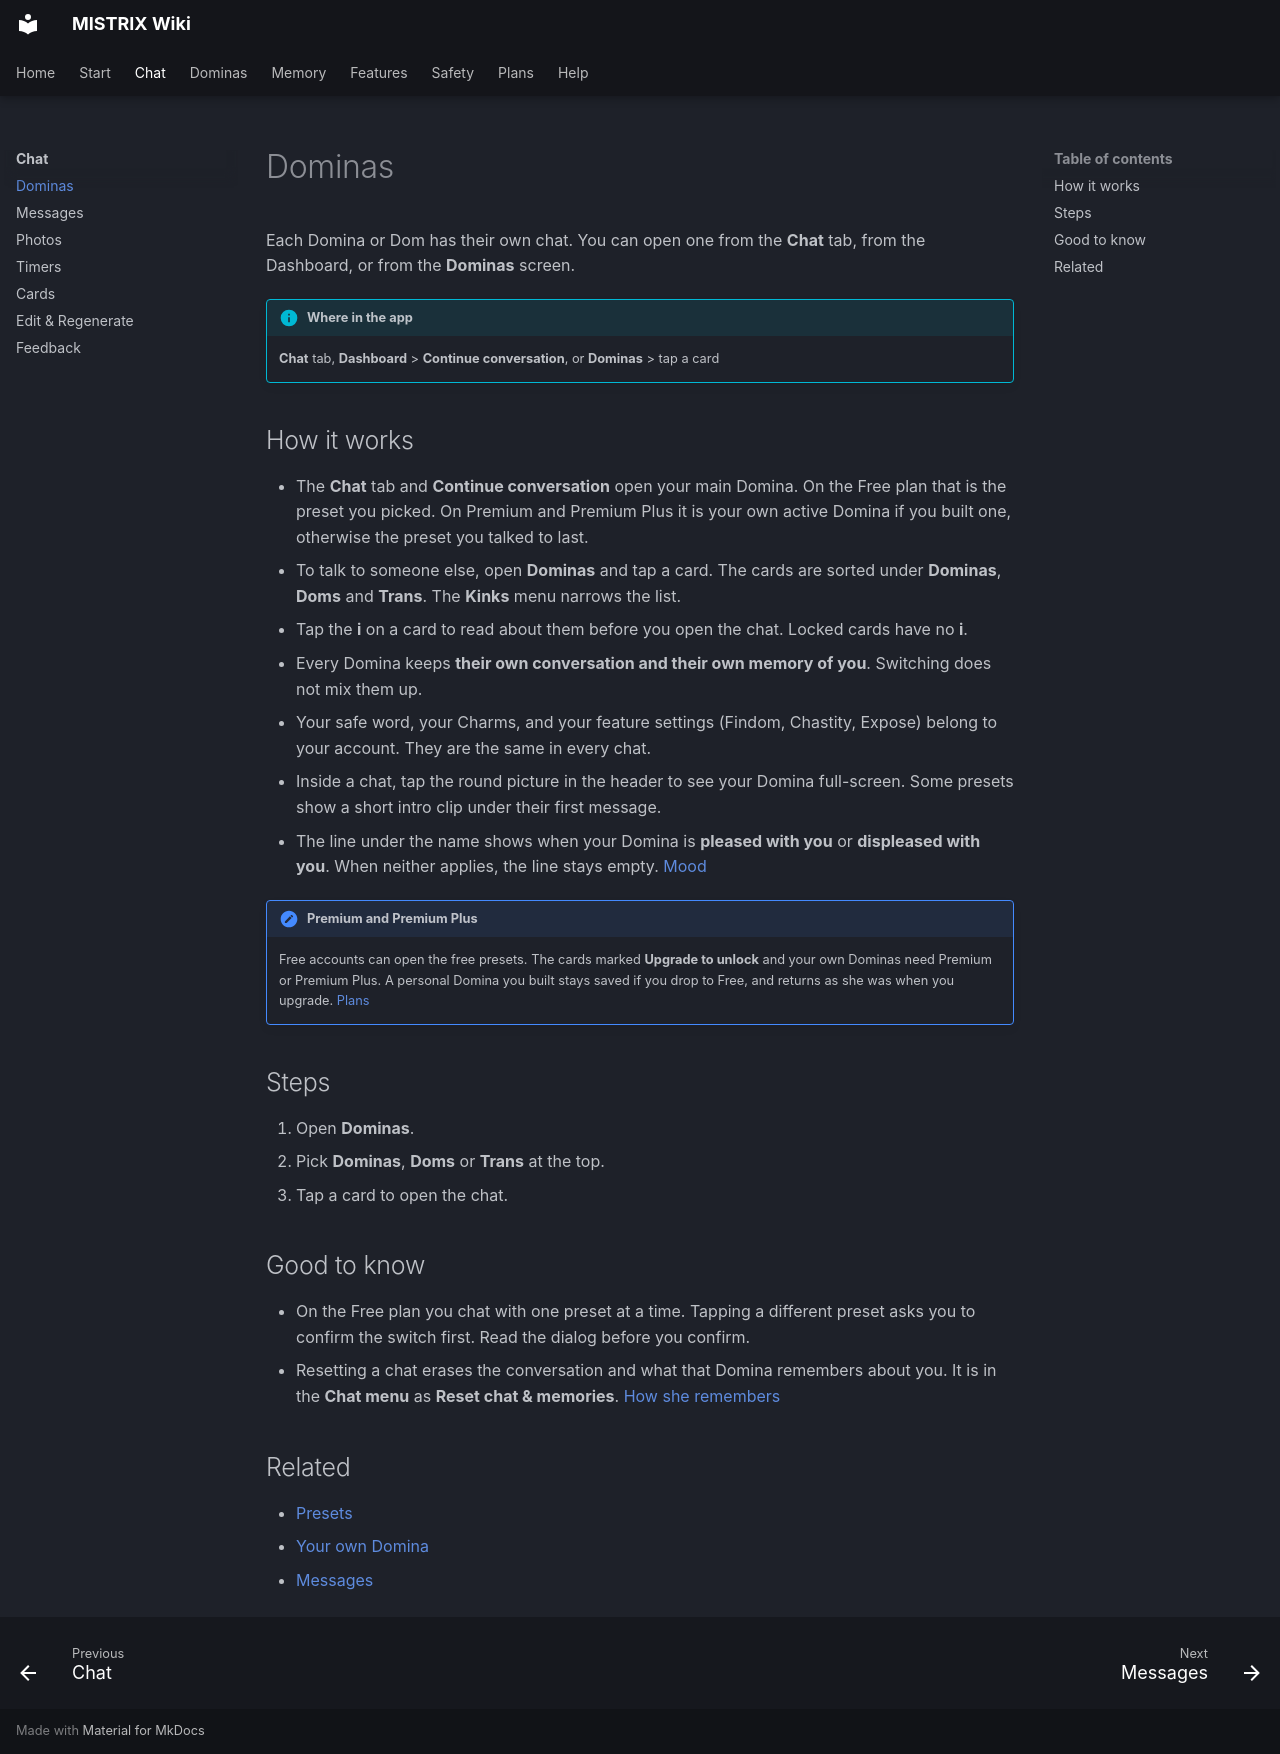

repository: ItsDedSec00/mistrix-wiki · page: chat/choosing-a-domina/index.html · generator: mkdocs

---
title: Dominas
description: How to open a chat with a preset or your own Domina, and how each chat keeps its own conversation.
tags: [Chat, Premium]
---
# Dominas

Each Domina or Dom has their own chat. You can open one from the **Chat** tab, from the Dashboard, or from the **Dominas** screen.

!!! info "Where in the app"
    **Chat** tab, **Dashboard** > **Continue conversation**, or **Dominas** > tap a card

## How it works

- The **Chat** tab and **Continue conversation** open your main Domina. On the Free plan that is the preset you picked. On Premium and Premium Plus it is your own active Domina if you built one, otherwise the preset you talked to last.
- To talk to someone else, open **Dominas** and tap a card. The cards are sorted under **Dominas**, **Doms** and **Trans**. The **Kinks** menu narrows the list.
- Tap the **i** on a card to read about them before you open the chat. Locked cards have no **i**.
- Every Domina keeps **their own conversation and their own memory of you**. Switching does not mix them up.
- Your safe word, your Charms, and your feature settings (Findom, Chastity, Expose) belong to your account. They are the same in every chat.
- Inside a chat, tap the round picture in the header to see your Domina full-screen. Some presets show a short intro clip under their first message.
- The line under the name shows when your Domina is **pleased with you** or **displeased with you**. When neither applies, the line stays empty. [Mood](../dominas/mood.md)

!!! note "Premium and Premium Plus"
    Free accounts can open the free presets. The cards marked **Upgrade to unlock** and your own Dominas need Premium or Premium Plus. A personal Domina you built stays saved if you drop to Free, and returns as she was when you upgrade. [Plans](../plans/index.md)

## Steps

1. Open **Dominas**.
2. Pick **Dominas**, **Doms** or **Trans** at the top.
3. Tap a card to open the chat.

## Good to know

- On the Free plan you chat with one preset at a time. Tapping a different preset asks you to confirm the switch first. Read the dialog before you confirm.
- Resetting a chat erases the conversation and what that Domina remembers about you. It is in the **Chat menu** as **Reset chat & memories**. [How she remembers](../memory/index.md)

## Related

- [Presets](../dominas/presets.md)
- [Your own Domina](../dominas/your-own-domina.md)
- [Messages](messages.md)
